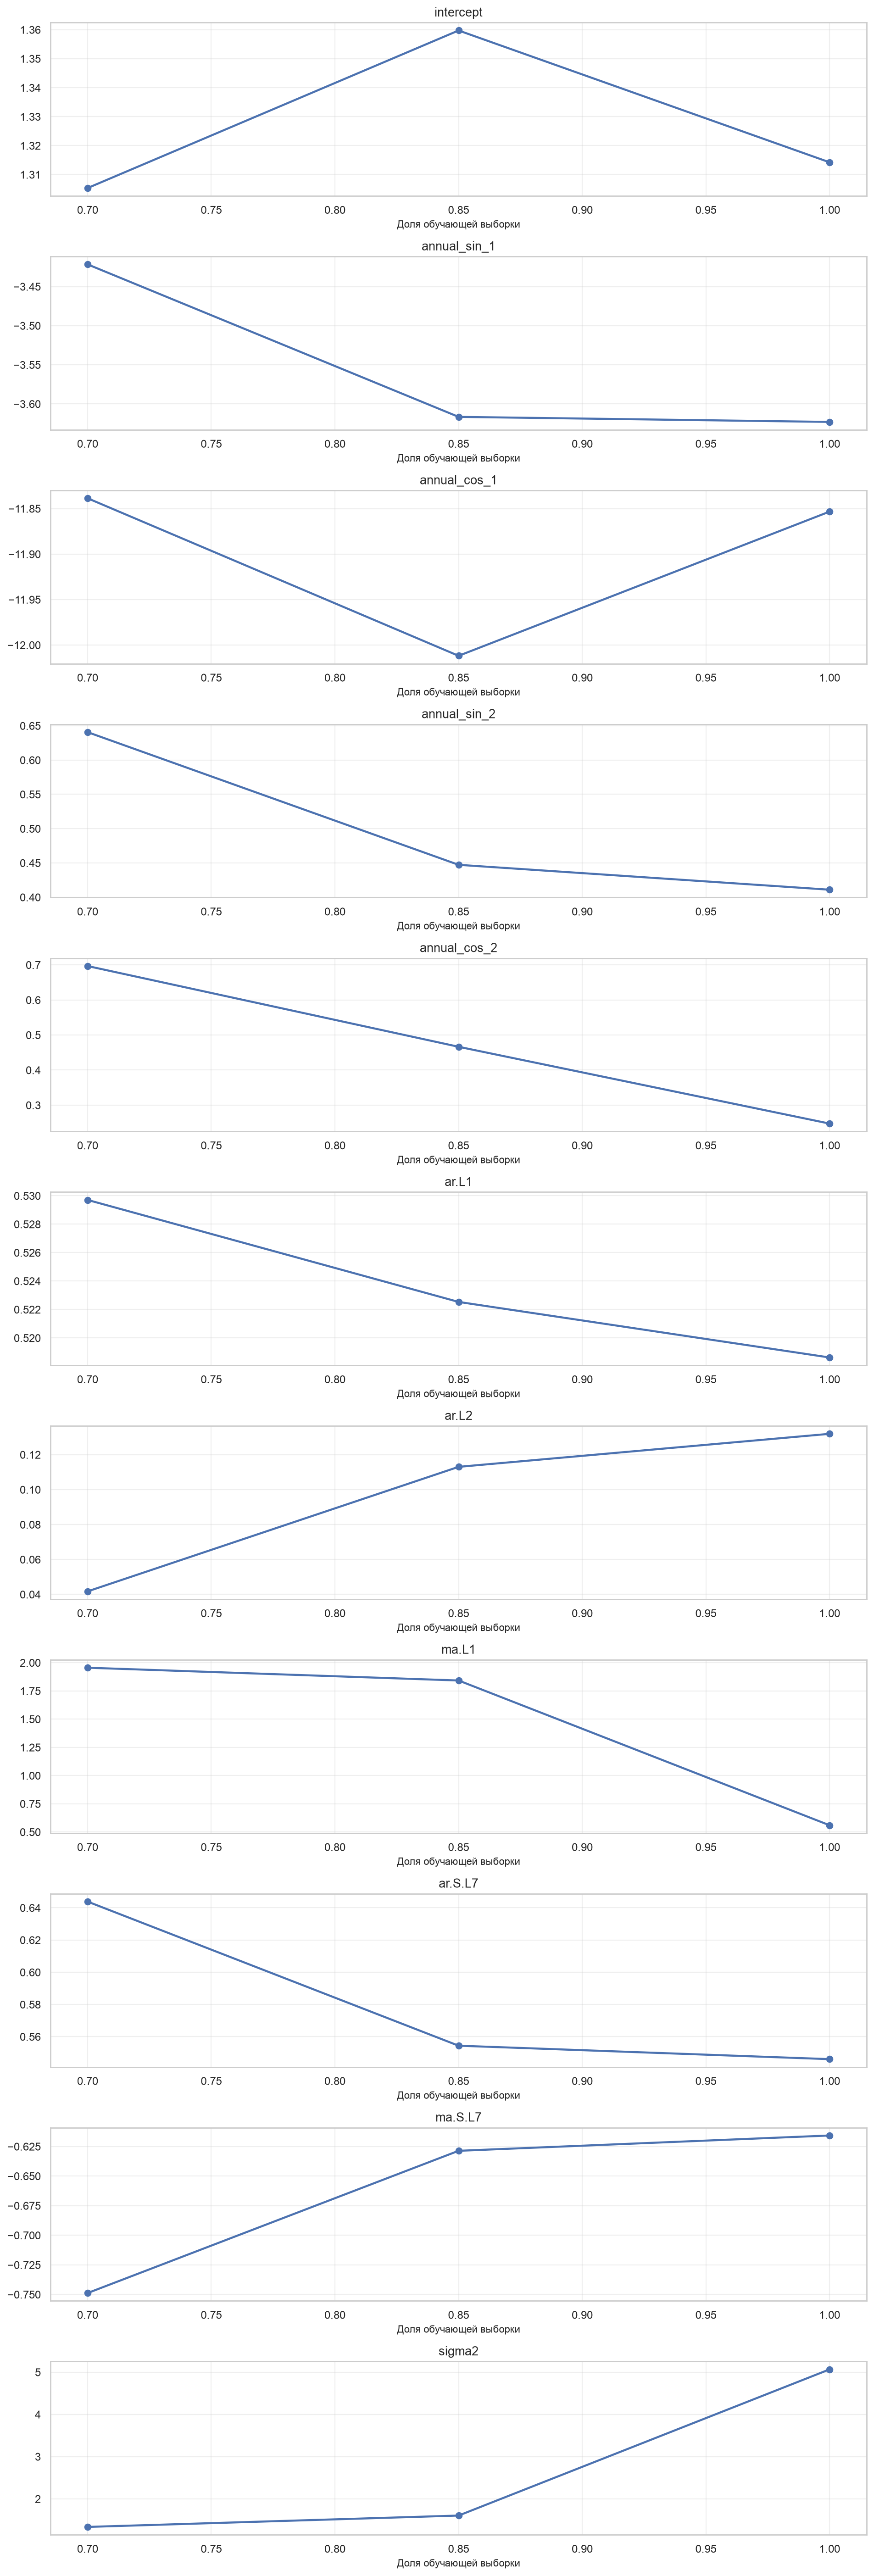

Data behind this chart, as committed beside it:
train_fraction, observations, AIC, BIC, intercept, annual_sin_1, annual_cos_1, annual_sin_2, annual_cos_2, ar.L1, ar.L2, ma.L1, ar.S.L7, ma.S.L7, sigma2
0.7, 408, 1810, 1854, 1.305, -3.422, -11.84, 0.6406, 0.6966, 0.5297, 0.04171, 1.955, 0.6438, -0.7488, 1.334
0.85, 496, 2233, 2279, 1.36, -3.617, -12.01, 0.4472, 0.4663, 0.5225, 0.113, 1.842, 0.5544, -0.6287, 1.603
1.0, 584, 2590, 2638, 1.314, -3.623, -11.85, 0.4109, 0.2473, 0.5186, 0.1319, 0.5594, 0.546, -0.6158, 5.064
